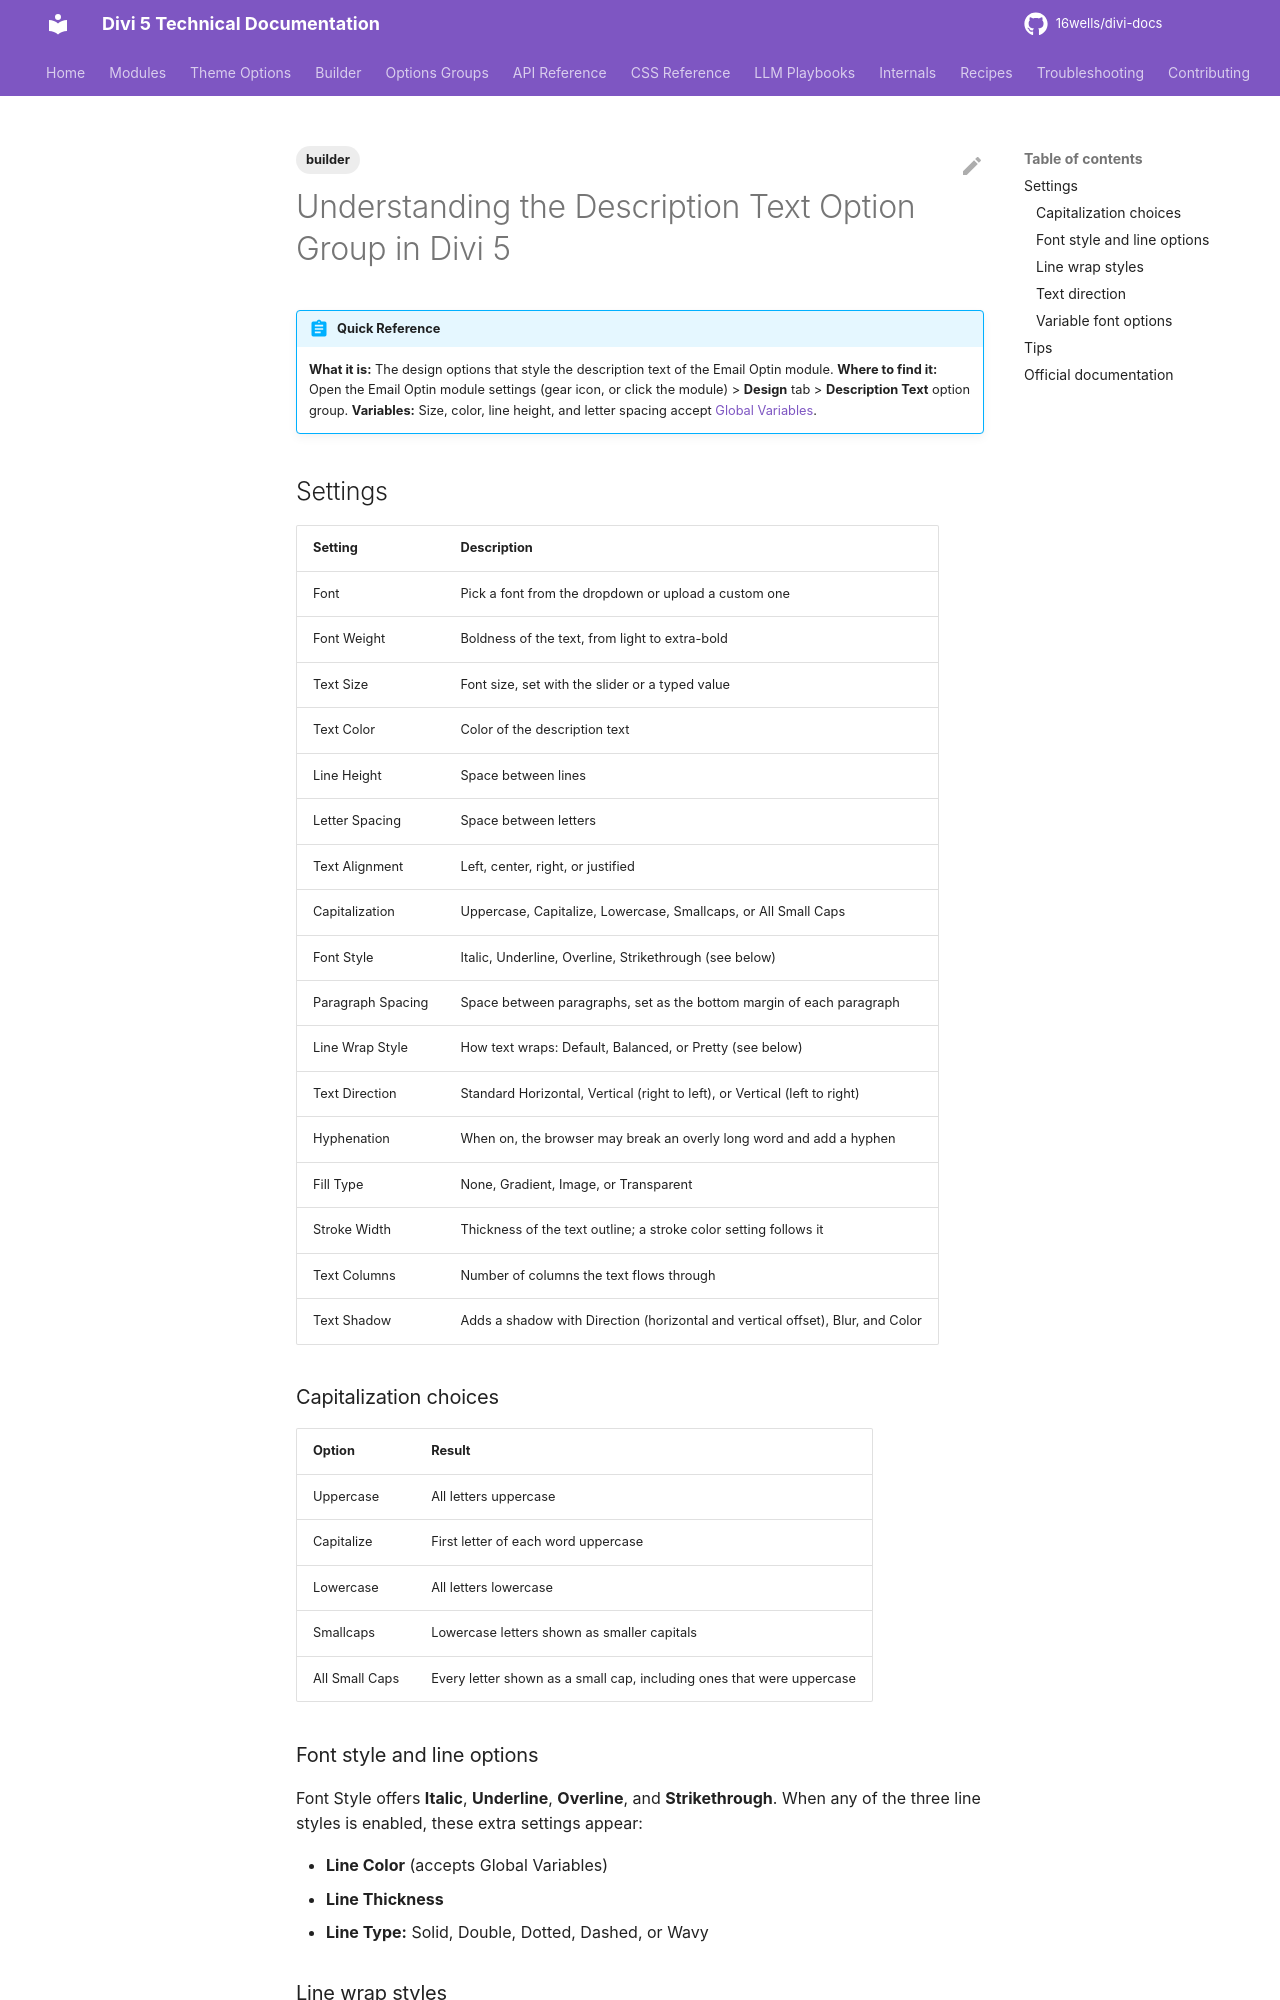

repository: 16wells/divi-docs · page: builder/understanding-the-description-text-option-group-in-divi-5/index.html · generator: mkdocs

---
title: "Understanding the Description Text Option Group in Divi 5"
description: "Reference for the Description Text design options that style the description in the Email Optin module."
category: builder
tags: [builder]
related: []
divi_version: "5.x"
last_updated: 2026-11-04
source_url: "https://help.elegantthemes.com/en/articles/15420023-understanding-the-description-text-option-group-in-divi-5"
---

# Understanding the Description Text Option Group in Divi 5

!!! abstract "Quick Reference"
    **What it is:** The design options that style the description text of the Email Optin module.
    **Where to find it:** Open the Email Optin module settings (gear icon, or click the module) > **Design** tab > **Description Text** option group.
    **Variables:** Size, color, line height, and letter spacing accept [Global Variables](https://help.elegantthemes.com/en/articles/13348842-global-variables-in-divi-5).

## Settings

| Setting | Description |
|---|---|
| Font | Pick a font from the dropdown or upload a custom one |
| Font Weight | Boldness of the text, from light to extra-bold |
| Text Size | Font size, set with the slider or a typed value |
| Text Color | Color of the description text |
| Line Height | Space between lines |
| Letter Spacing | Space between letters |
| Text Alignment | Left, center, right, or justified |
| Capitalization | Uppercase, Capitalize, Lowercase, Smallcaps, or All Small Caps |
| Font Style | Italic, Underline, Overline, Strikethrough (see below) |
| Paragraph Spacing | Space between paragraphs, set as the bottom margin of each paragraph |
| Line Wrap Style | How text wraps: Default, Balanced, or Pretty (see below) |
| Text Direction | Standard Horizontal, Vertical (right to left), or Vertical (left to right) |
| Hyphenation | When on, the browser may break an overly long word and add a hyphen |
| Fill Type | None, Gradient, Image, or Transparent |
| Stroke Width | Thickness of the text outline; a stroke color setting follows it |
| Text Columns | Number of columns the text flows through |
| Text Shadow | Adds a shadow with Direction (horizontal and vertical offset), Blur, and Color |

### Capitalization choices

| Option | Result |
|---|---|
| Uppercase | All letters uppercase |
| Capitalize | First letter of each word uppercase |
| Lowercase | All letters lowercase |
| Smallcaps | Lowercase letters shown as smaller capitals |
| All Small Caps | Every letter shown as a small cap, including ones that were uppercase |

### Font style and line options

Font Style offers **Italic**, **Underline**, **Overline**, and **Strikethrough**. When any of the three line styles is enabled, these extra settings appear:

- **Line Color** (accepts Global Variables)
- **Line Thickness**
- **Line Type:** Solid, Double, Dotted, Dashed, or Wavy
